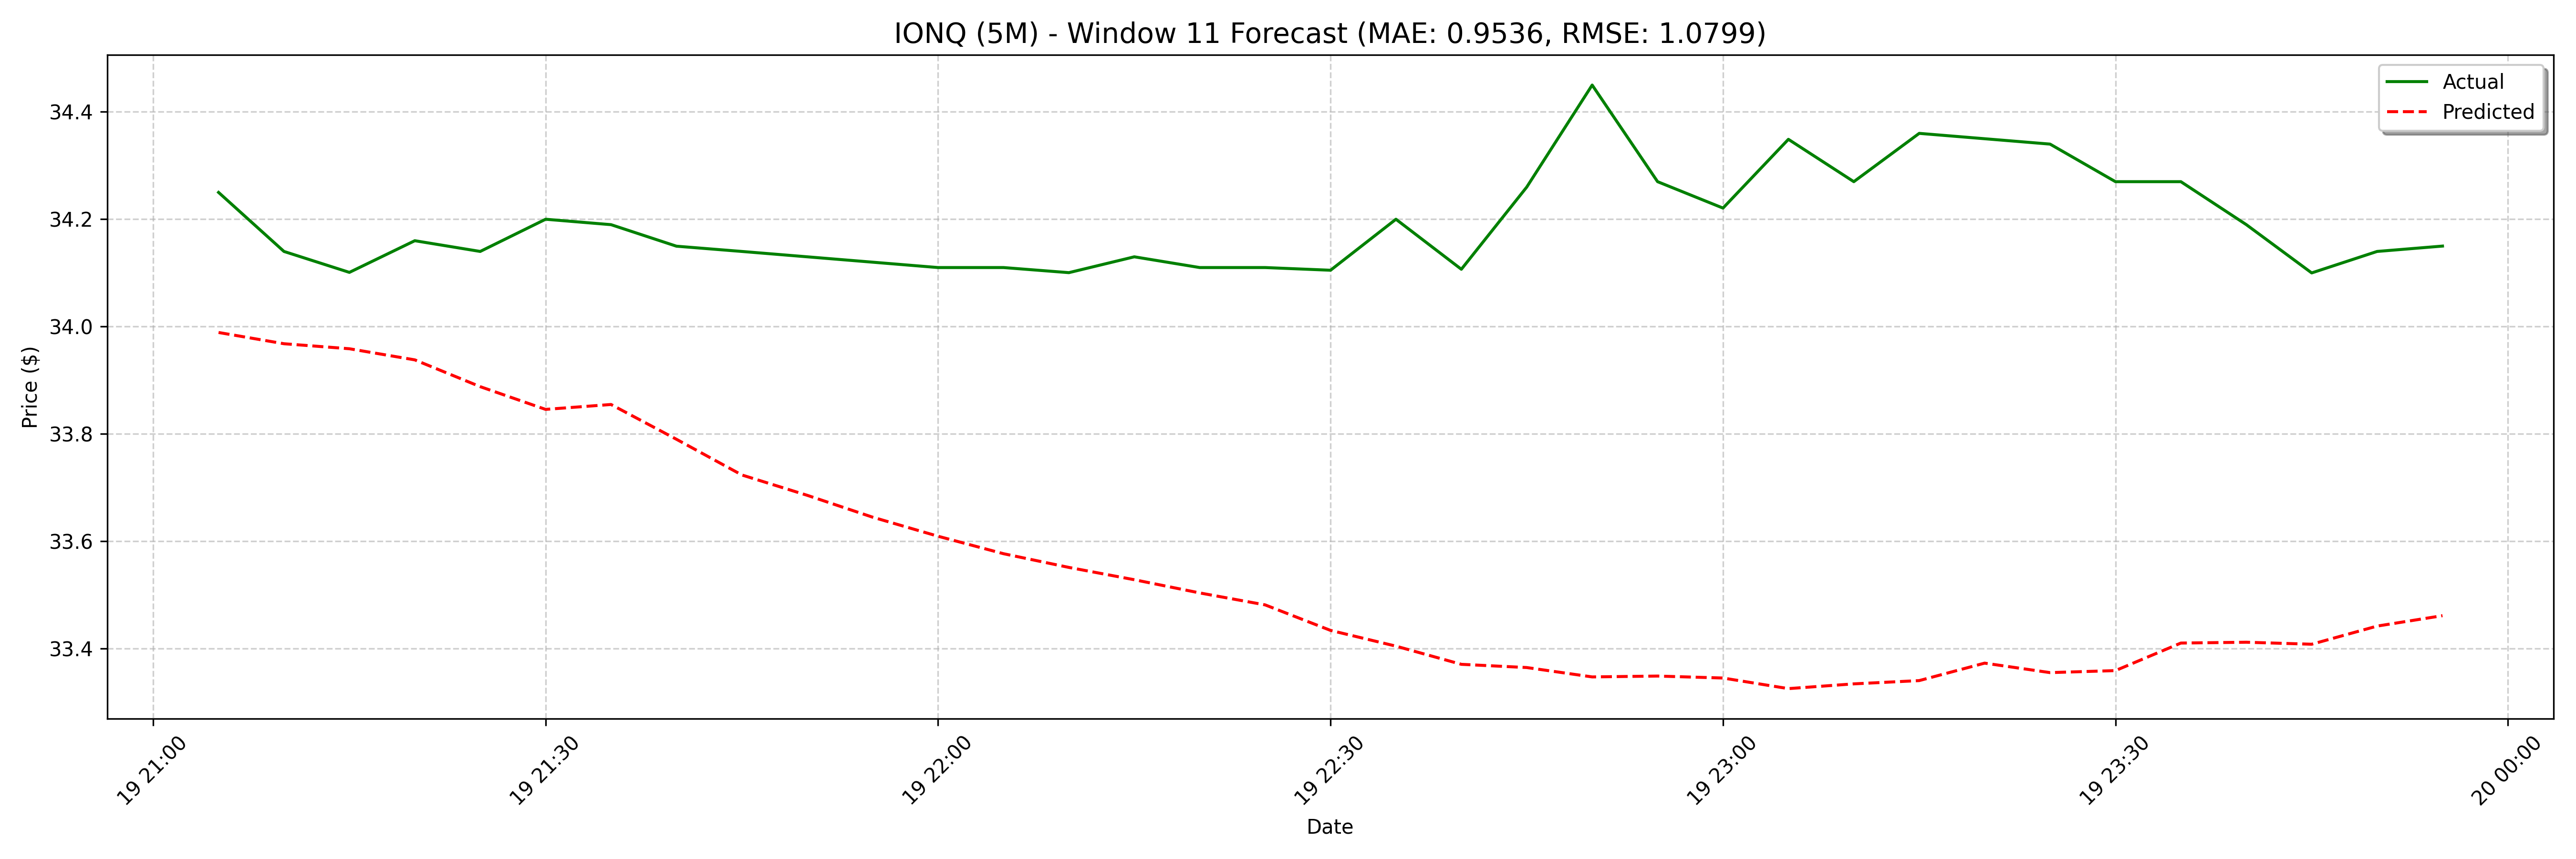

Source data for this figure (header and first rows):
date, actual, forecast
2025-02-19 21:05:00, 34.25, 33.99
2025-02-19 21:10:00, 34.14, 33.97
2025-02-19 21:15:00, 34.1, 33.96
2025-02-19 21:20:00, 34.16, 33.94
2025-02-19 21:25:00, 34.14, 33.89
2025-02-19 21:30:00, 34.2, 33.85
2025-02-19 21:35:00, 34.19, 33.85
2025-02-19 21:40:00, 34.15, 33.79
2025-02-19 21:45:00, 34.14, 33.72
2025-02-19 21:50:00, 34.13, 33.69
2025-02-19 21:55:00, 34.12, 33.64
2025-02-19 22:00:00, 34.11, 33.61
2025-02-19 22:05:00, 34.11, 33.58
2025-02-19 22:10:00, 34.1, 33.55
2025-02-19 22:15:00, 34.13, 33.53
2025-02-19 22:20:00, 34.11, 33.5
2025-02-19 22:25:00, 34.11, 33.48
2025-02-19 22:30:00, 34.1, 33.43
2025-02-19 22:35:00, 34.2, 33.4
2025-02-19 22:40:00, 34.11, 33.37
2025-02-19 22:45:00, 34.26, 33.36
2025-02-19 22:50:00, 34.45, 33.35
2025-02-19 22:55:00, 34.27, 33.35
2025-02-19 23:00:00, 34.22, 33.35
2025-02-19 23:05:00, 34.35, 33.33
2025-02-19 23:10:00, 34.27, 33.33
2025-02-19 23:15:00, 34.36, 33.34
2025-02-19 23:20:00, 34.35, 33.37
2025-02-19 23:25:00, 34.34, 33.36
2025-02-19 23:30:00, 34.27, 33.36
2025-02-19 23:35:00, 34.27, 33.41
2025-02-19 23:40:00, 34.19, 33.41
2025-02-19 23:45:00, 34.1, 33.41
2025-02-19 23:50:00, 34.14, 33.44
2025-02-19 23:55:00, 34.15, 33.46
2025-02-20 09:00:00, 34.98, 33.46
2025-02-20 09:05:00, 35.3, 33.49
2025-02-20 09:10:00, 35.45, 33.51
2025-02-20 09:15:00, 35.6, 33.54
2025-02-20 09:20:00, 35.6, 33.55
2025-02-20 09:25:00, 35.54, 33.56
2025-02-20 09:30:00, 35.39, 33.62
2025-02-20 09:35:00, 35.32, 33.63
2025-02-20 09:40:00, 35.44, 33.69
2025-02-20 09:45:00, 35.52, 33.73
2025-02-20 09:50:00, 35.4, 33.77
2025-02-20 09:55:00, 35.42, 33.8
2025-02-20 10:00:00, 35.43, 33.85
2025-02-20 10:05:00, 35.4, 33.87
2025-02-20 10:10:00, 35.4, 33.9
2025-02-20 10:15:00, 35.48, 33.97
2025-02-20 10:20:00, 35.65, 33.98
2025-02-20 10:25:00, 35.93, 34.01
2025-02-20 10:30:00, 35.85, 34.07
2025-02-20 10:35:00, 35.89, 34.17
2025-02-20 10:40:00, 35.96, 34.32
2025-02-20 10:45:00, 36.33, 34.45
2025-02-20 10:50:00, 36.08, 34.54
2025-02-20 10:55:00, 35.95, 34.57
2025-02-20 11:00:00, 35.8, 34.58
... 68 more rows
